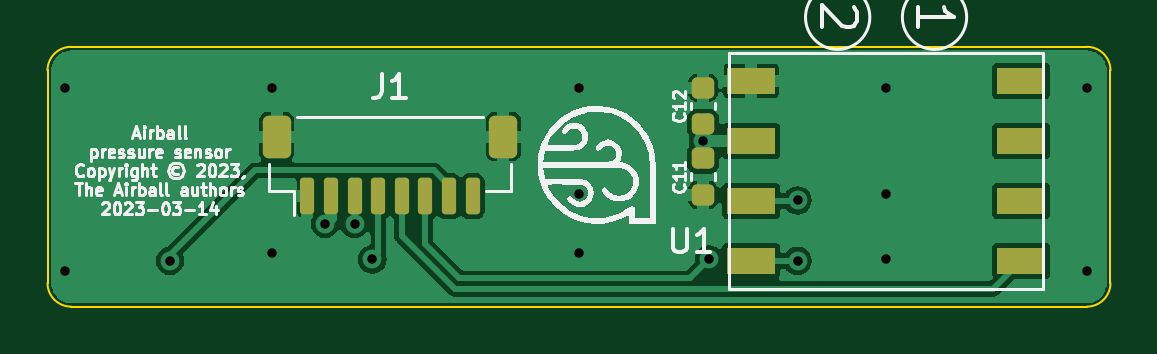
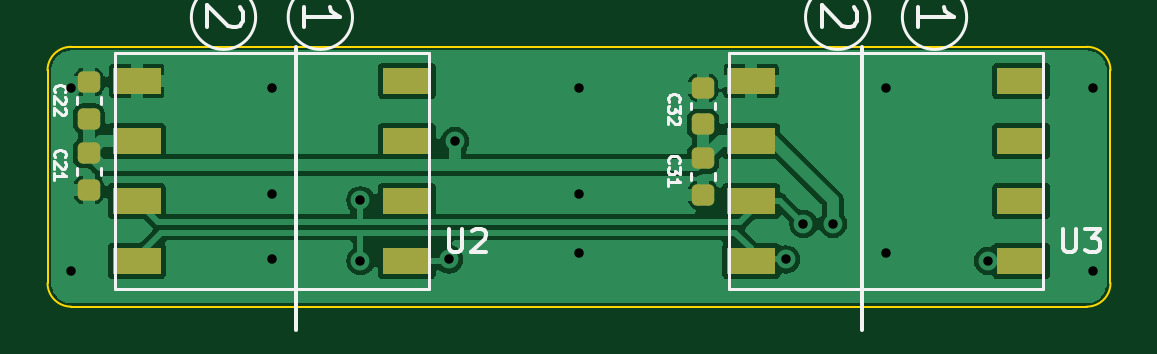
Circuit board: 11 layer files. Board 45.0 x 11.0 mm.
- bottom_copper: pressure-spi-3-B_Cu.gbr (40412 bytes)
- bottom_mask: pressure-spi-3-B_Mask.gbr (1988 bytes)
- paste: pressure-spi-3-B_Paste.gbr (1983 bytes)
- bottom_silk: pressure-spi-3-B_Silkscreen.gbr (7135 bytes)
- outline: pressure-spi-3-Edge_Cuts.gbr (1005 bytes)
- top_copper: pressure-spi-3-F_Cu.gbr (35920 bytes)
- top_mask: pressure-spi-3-F_Mask.gbr (2111 bytes)
- paste: pressure-spi-3-F_Paste.gbr (2106 bytes)
- top_silk: pressure-spi-3-F_Silkscreen.gbr (29199 bytes)
- drill: pressure-spi-3-NPTH.drl (335 bytes)
- drill: pressure-spi-3-PTH.drl (702 bytes)

=== bottom_copper: pressure-spi-3-B_Cu.gbr (40412 bytes, source omitted) ===
=== bottom_mask: pressure-spi-3-B_Mask.gbr (1988 bytes, source withheld) ===
=== paste: pressure-spi-3-B_Paste.gbr (1983 bytes, source withheld) ===
=== bottom_silk: pressure-spi-3-B_Silkscreen.gbr (7135 bytes, source omitted) ===
=== outline: pressure-spi-3-Edge_Cuts.gbr ===
%TF.GenerationSoftware,KiCad,Pcbnew,6.0.10-86aedd382b~118~ubuntu22.04.1*%
%TF.CreationDate,2023-03-14T18:26:24-07:00*%
%TF.ProjectId,pressure-spi-3,70726573-7375-4726-952d-7370692d332e,rev?*%
%TF.SameCoordinates,Original*%
%TF.FileFunction,Profile,NP*%
%FSLAX46Y46*%
G04 Gerber Fmt 4.6, Leading zero omitted, Abs format (unit mm)*
G04 Created by KiCad (PCBNEW 6.0.10-86aedd382b~118~ubuntu22.04.1) date 2023-03-14 18:26:24*
%MOMM*%
%LPD*%
G01*
G04 APERTURE LIST*
%TA.AperFunction,Profile*%
%ADD10C,0.100000*%
%TD*%
G04 APERTURE END LIST*
D10*
X-21500000Y0D02*
G75*
G03*
X-22500000Y-1000000I-1J-999999D01*
G01*
X22500000Y-1000000D02*
X22500000Y-10000000D01*
X21500000Y-11000000D02*
X-21500000Y-11000000D01*
X22500000Y-1000000D02*
G75*
G03*
X21500000Y0I-1000000J0D01*
G01*
X-21500000Y0D02*
X21500000Y0D01*
X-22500000Y-10000000D02*
X-22500000Y-1000000D01*
X21500000Y-11000000D02*
G75*
G03*
X22500000Y-10000000I0J1000000D01*
G01*
X-22500000Y-10000000D02*
G75*
G03*
X-21500000Y-11000000I999999J-1D01*
G01*
M02*

=== top_copper: pressure-spi-3-F_Cu.gbr (35920 bytes, source omitted) ===
=== top_mask: pressure-spi-3-F_Mask.gbr (2111 bytes, source withheld) ===
=== paste: pressure-spi-3-F_Paste.gbr (2106 bytes, source withheld) ===
=== top_silk: pressure-spi-3-F_Silkscreen.gbr (29199 bytes, source omitted) ===
=== drill: pressure-spi-3-NPTH.drl ===
M48
; DRILL file {KiCad 6.0.10-86aedd382b~118~ubuntu22.04.1} date Tue 14 Mar 2023 06:26:26 PM PDT
; FORMAT={-:-/ absolute / inch / decimal}
; #@! TF.CreationDate,2023-03-14T18:26:26-07:00
; #@! TF.GenerationSoftware,Kicad,Pcbnew,6.0.10-86aedd382b~118~ubuntu22.04.1
; #@! TF.FileFunction,NonPlated,1,2,NPTH
FMAT,2
INCH
%
G90
G05
T0
M30

=== drill: pressure-spi-3-PTH.drl ===
M48
; DRILL file {KiCad 6.0.10-86aedd382b~118~ubuntu22.04.1} date Tue 14 Mar 2023 06:26:26 PM PDT
; FORMAT={-:-/ absolute / inch / decimal}
; #@! TF.CreationDate,2023-03-14T18:26:26-07:00
; #@! TF.GenerationSoftware,Kicad,Pcbnew,6.0.10-86aedd382b~118~ubuntu22.04.1
; #@! TF.FileFunction,Plated,1,2,PTH
FMAT,2
INCH
; #@! TA.AperFunction,Plated,PTH,ViaDrill
T1C0.0157
%
G90
G05
T1
X-0.8563Y-0.0689
X-0.8563Y-0.374
X-0.6815Y-0.3567
X-0.5118Y-0.0689
X-0.5118Y-0.3445
X-0.4232Y-0.2953
X-0.374Y-0.2953
X-0.3445Y-0.3543
X0.0Y-0.0689
X0.0Y-0.2461
X0.0Y-0.3445
X0.2067Y-0.1575
X0.2165Y-0.3543
X0.3642Y-0.2559
X0.3642Y-0.3567
X0.5118Y-0.0689
X0.5118Y-0.2461
X0.5118Y-0.3543
X0.8465Y-0.0689
X0.8465Y-0.374
T0
M30

